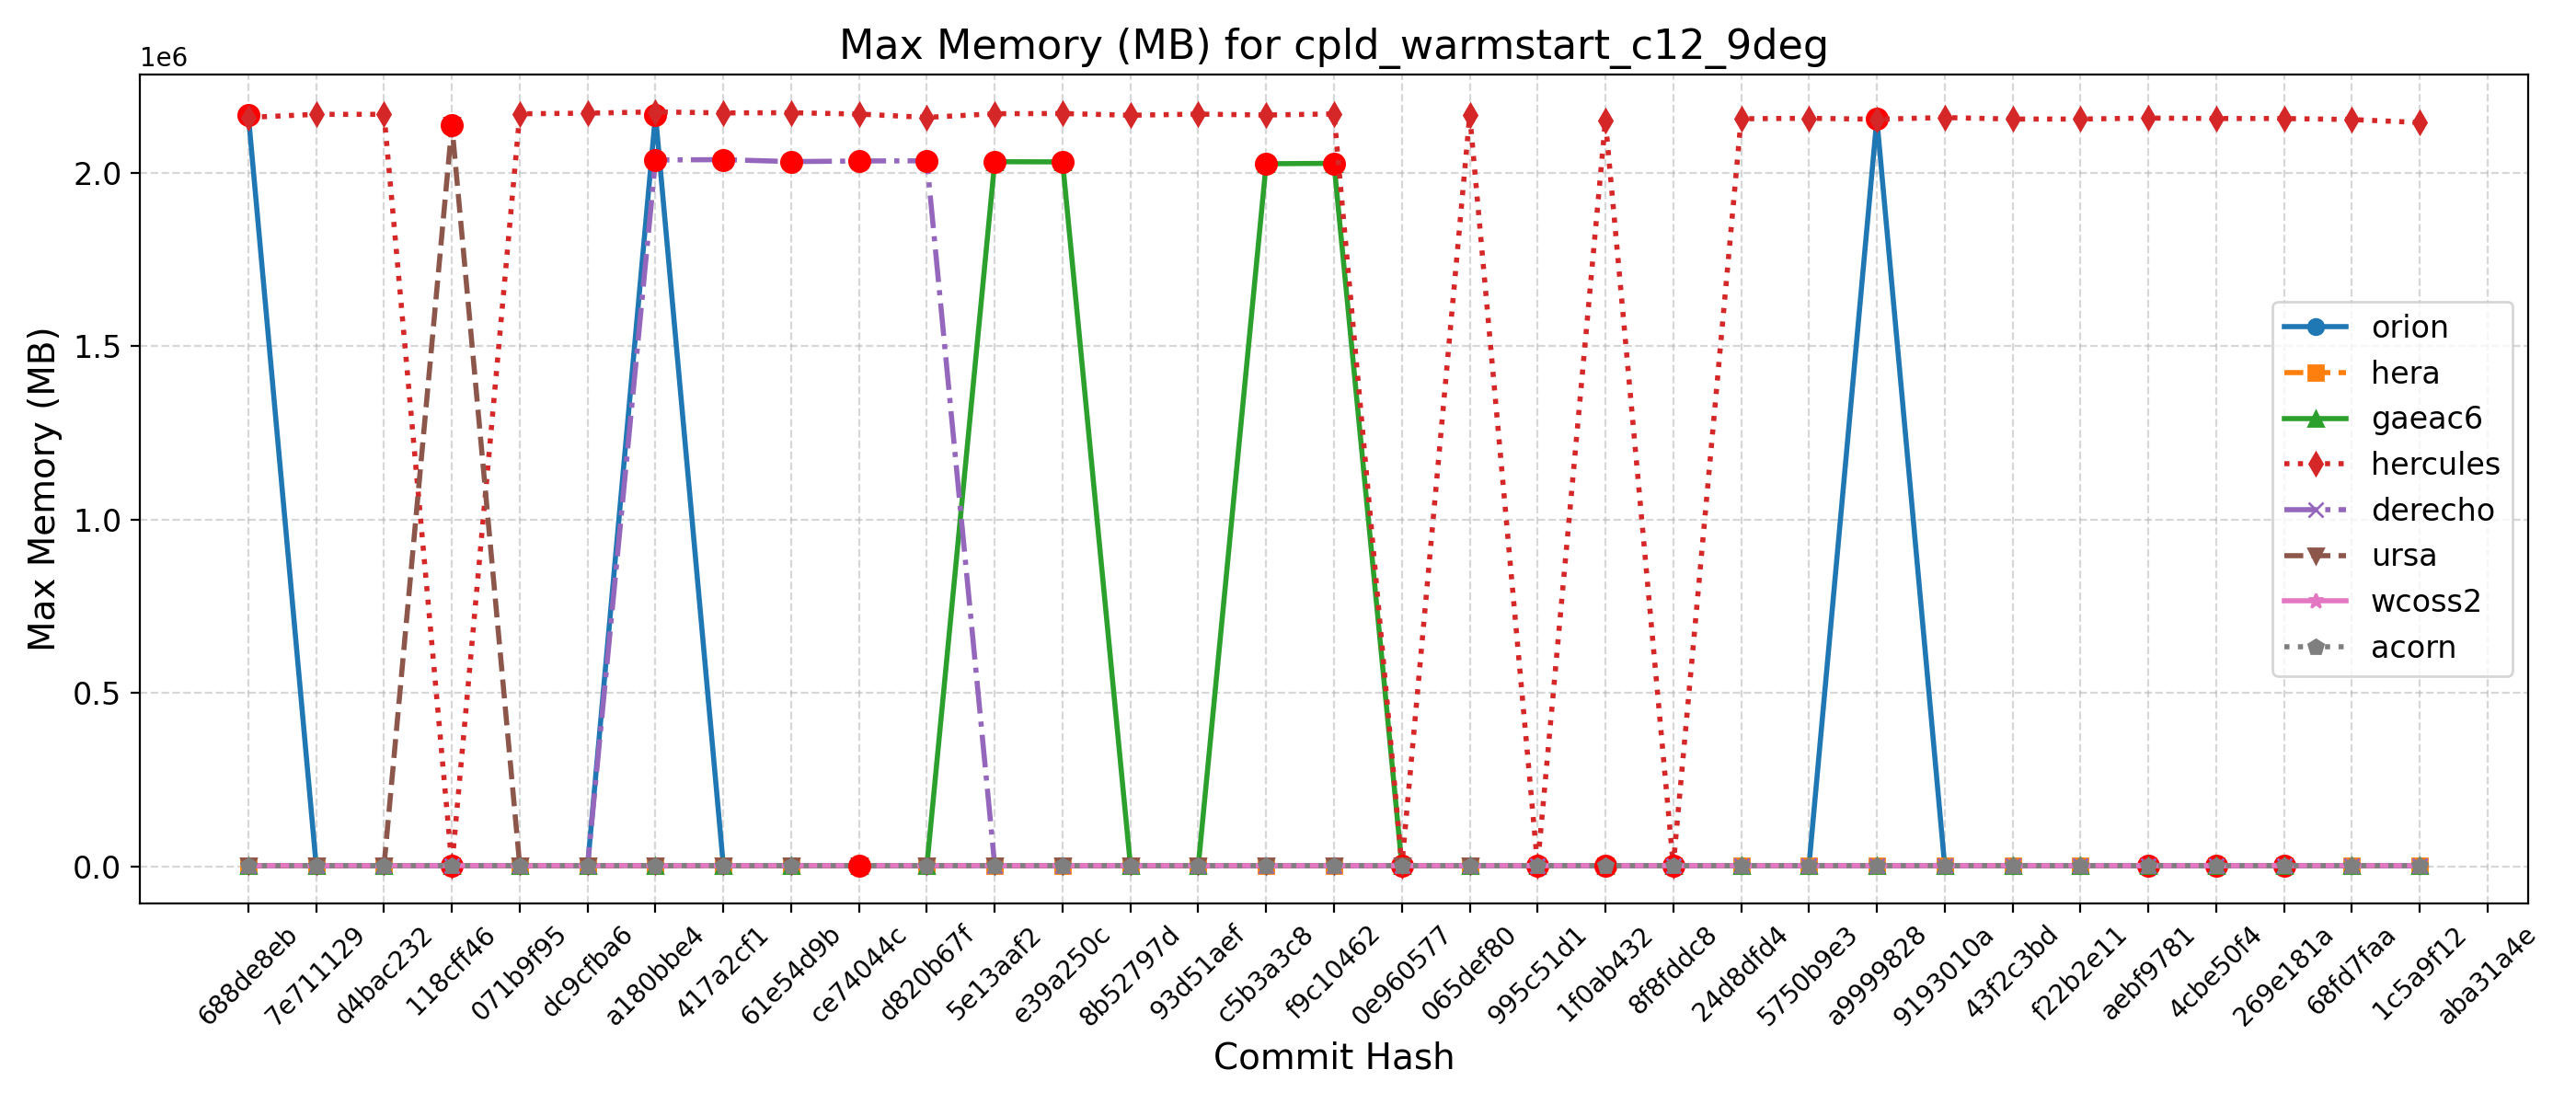

The table this chart was drawn from, first rows:
Hash, Date, Message, orion, hera, gaeac6, hercules, derecho, ursa, wcoss2, acorn
688de8eb, 2025-09-04, Fix default cdmbgwd settings (#2788), 2166024, 2184, 2029, 2158956, 2036, 2138, 2040, 2042
7e711129, 2025-09-02, Use container with spack stack 1.9.2 (#2…, 2165, 2190, 2021, 2167792, 2036, 2139, 2040, 2041
d4bac232, 2025-08-29, MPAS dycore + Atmosphere Generalization …, 2165, 2190, 2021, 2167792, 2036, 2139, 2040, 2041
118cff46, 2025-08-25, Add FV3 grid mask for regional domains t…, 2174, 2185, 2032, 2172, 2034, 2136328, 2038, 2042
071b9f95, 2025-08-22, Fix Restart IAU and Ultra-Low Reproducib…, 2171, 2185, 2029, 2169340, 2037, 2138, 2037, 2040
dc9cfba6, 2025-08-19, Update CICE through 2025-07 and switch t…, 2171, 2184, 2026, 2171116, 2034, 2139, 2038, 2041
a180bbe4, 2025-08-15, FV3: Fix Prate_avg and UPP call freq + F…, 2166684, 2192, 2031, 2174796, 2036136, 2138, 2039, 2046
417a2cf1, 2025-08-13, Fix conus13km tests restart and decompos…, 2158, 2192, 2031, 2171896, 2037208, 2137, 2038, 2045
61e54d9b, 2025-08-11, Add two-way ocean-wave coupling feature …, 2167, 2193, 2033, 2172436, 2031548, 2138, 2038, 2046
ce74044c, 2025-08-06, Create a user-friendly "process model" t…, 2169, 2195, 2026, 2168564, 2033284, 2136, 2037, 2047
d820b67f, 2025-08-01, Update GOCART to v2.4.3 (#2819), 2159, 2189, 2028, 2158984, 2033760, 2138, 2039, 2044
5e13aaf2, 2025-07-29, Update DATM meshes and switch to bilinea…, 2162, 2190, 2031188, 2169540, 2032, 2138, 2041, 2045
e39a250c, 2025-07-24, Update FV3 hash to include UPP ss192/Urs…, 2168, 2196, 2030660, 2170140, 2032, 2137, 2041, 2044
8b52797d, 2025-07-21, Combination of 2684,2707,2771 (MERRA2 3-…, 2170, 2192, 2032, 2165204, 2035, 2142, 2040, 2044
93d51aef, 2025-07-17, Exporting Canopy Variables from AQM to F…, 2162, 2194, 2022, 2168440, 2034, 2139, 2041, 2045
c5b3a3c8, 2025-07-14, GFDLMP-v3 and TEMPO MP microphysics (#25…, 2167, 2186, 2025308, 2165812, 2037, 2137, 2042, 2040
f9c10462, 2025-07-11, Combination of several CCPP-physics PRs …, 2167, 2185, 2026528, 2169020, 2033, 2141, 2042, 2043
0e960577, 2025-07-09, Combination #2777 (maintask writes CMEPS…, 2169, 2183, 2030, 2167, 2037, 2141, 2042, 2039
065def80, 2025-07-07, Port UFS-WM to Ursa (#2471), 2167, 2183, 2019, 2166104, 2037, 2142, 2040, 2044
995c51d1, 2025-07-03, Upgrade UFS-WM to spack-stack/1.9.2 (#26…, 2167, 2183, 2019, 2157, 2037, , 2040, 2044
1f0ab432, 2025-07-01, Reduce WW3 memory use (#2624), 2154, 2156, 2022, 2149372, 2038, , 2046, 2036
8f8fddc8, 2025-06-30, Bring in scale-aware 3DTKE related chang…, 2153, 2172, 2025, 2157, 2046, , 2040, 2038
24d8dfd4, 2025-06-26, Slight modification in orographic gravit…, 2155, 2159, 2032, 2155056, 2040, , 2035, 2041
5750b9e3, 2025-06-20, gcycle update (#2747), 2154, 2163, 2024, 2156344, 2044, , 2034, 2042
a9999828, 2025-06-12, Add a new parameter in dycore to control…, 2154388, 2161, 2026, 2153700, 2040, , 2035, 2040
9193010a, 2025-06-06, In Noah-MP, set zero for canopy liquid a…, 2154, 2160, 2031, 2158544, 2043, , 2036, 2040
43f2c3bd, 2025-06-04, Urgent Documentation Update for HSD Capa…, 2155, 2161, 2023, 2154172, 2043, , 2035, 2041
f22b2e11, 2025-06-02, Bug fix for surface roughness calculatio…, 2155, 2161, 2023, 2154172, 2043, , 2035, 2041
aebf9781, 2025-05-27, Fix bug to improve wave initialization b…, 2154, 2147, 2025, 2157004, 2039, , 2034, 2041
4cbe50f4, 2025-05-23, Add idealized, regional tropical cyclone…, 2154, 2146, 2030, 2155716, 2044, , 2033, 2041
269e181a, 2025-05-23, Add GFSv17 IAU restart tests without wav…, 2154, 2146, 2030, 2155716, 2044, , 2033, 2041
68fd7faa, 2025-05-15, Enable Hera, Hercules Gnu tests: cpld_de…, 2156, 2165, 2027, 2152816, 2041, , 2036, 2039
1c5a9f12, 2025-05-09, Add "ultra low" coupled configurations t…, 2156, 2158, 2027, 2144192, 2041, , 2036, 2039
aba31a4e, 2025-05-06, Resolve miscellaneous WM issues and upda…, , , , , , , , 
b81282e5, 2025-05-05, Switch to vector remapping and bilinear …, , , , , , , , 
5a297a6e, 2025-05-02, improve coupled model startup cost for w…, , , , , , , , 
ff162f36, 2025-05-01, NSSL MP scheme updates + Stochastic Phys…, , , , , , , , 
9e4778cd, 2025-04-25, Loosen restriction on optional arguments…, , , , , , , , 
4a566203, 2025-04-23, CMake Atmosphere Dycore Generalization +…, , , , , , , , 
4f0111b2, 2025-04-21, Add CMEPS log file at restart write; IAU…, , , , , , , , 
c0d4de3c, 2025-04-18, Update mom6 to its main repository 20250…, , , , , , , , 
7cc588ae, 2025-04-16, Add PIO configuration variables for CMEP…, , , , , , , , 
9b9a6304, 2025-04-11, Memcheck fixes (#2655), , , , , , , , 
4e75e7b4, 2025-04-10, Update upp submodule to the latest UPP (…, , , , , , , , 
69d03840, 2025-04-07, Use ESMF Redist instead of Remap for FV3…, , , , , , , , 
0d1af3e3, 2025-04-02, Convert GFS DDTs from blocked data struc…, , , , , , , , 
6ece76a2, 2025-03-28, Update WW3  by merging develop  as of 20…, , , , , , , , 
c5f801e4, 2025-03-27, Sync CDEPS and CMEPS to ESCOMP (#2664), , , , , , , , 
f7d8b0cd, 2025-03-26, Add support for FV3 native grid (cubed s…, , , , , , , , 
a8c1628d, 2025-03-24, Introduce prognostic updraft velocity to…, , , , , , , , 
